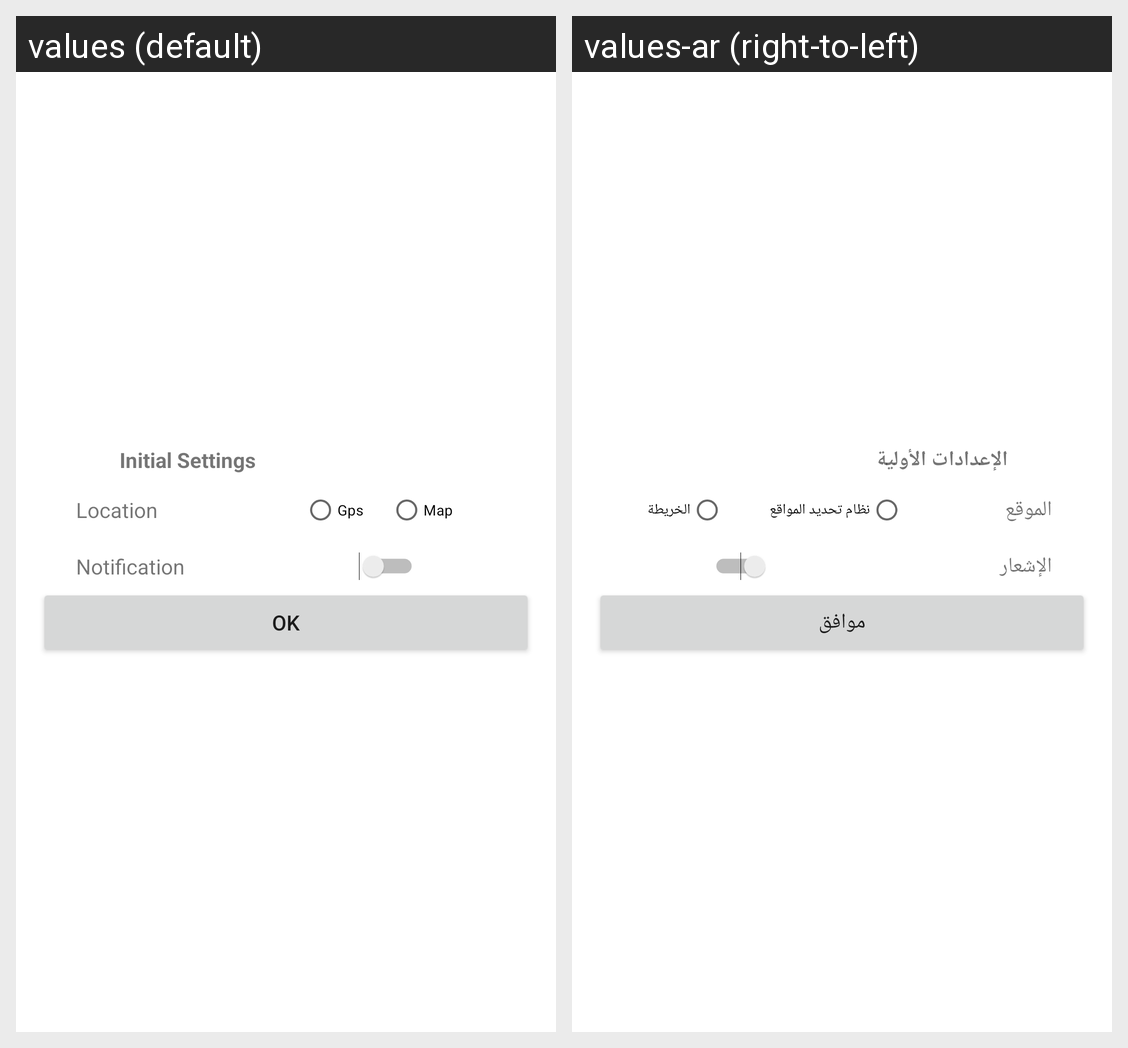

The same Android screen rendered under two of its app's locales, left to right. List the strings drawn on it with the default value and each locale's translation.
Android screen res/layout/initialdialog.xml rendered under 2 locales, left to right: values (default), values-ar (right-to-left). Device: Nexus 5 (rendered at 1080×1920; each locale shown at half size, 540×960, under a caption strip naming it); theme Theme.WeatherApp.
Strings drawn on this screen, with the default value and each locale's value (text and hints the layout hard-codes, and strings that could not be matched under every locale, appear in the picture but are not listed):

initial_settings
  values: Initial Settings
  values-ar: الإعدادات الأولية

location
  values: Location
  values-ar: الموقع

gps
  values: Gps
  values-ar: نظام تحديد المواقع

map
  values: Map
  values-ar: الخريطة

notification
  values: Notification
  values-ar: الإشعار

ok
  values: OK
  values-ar: موافق
